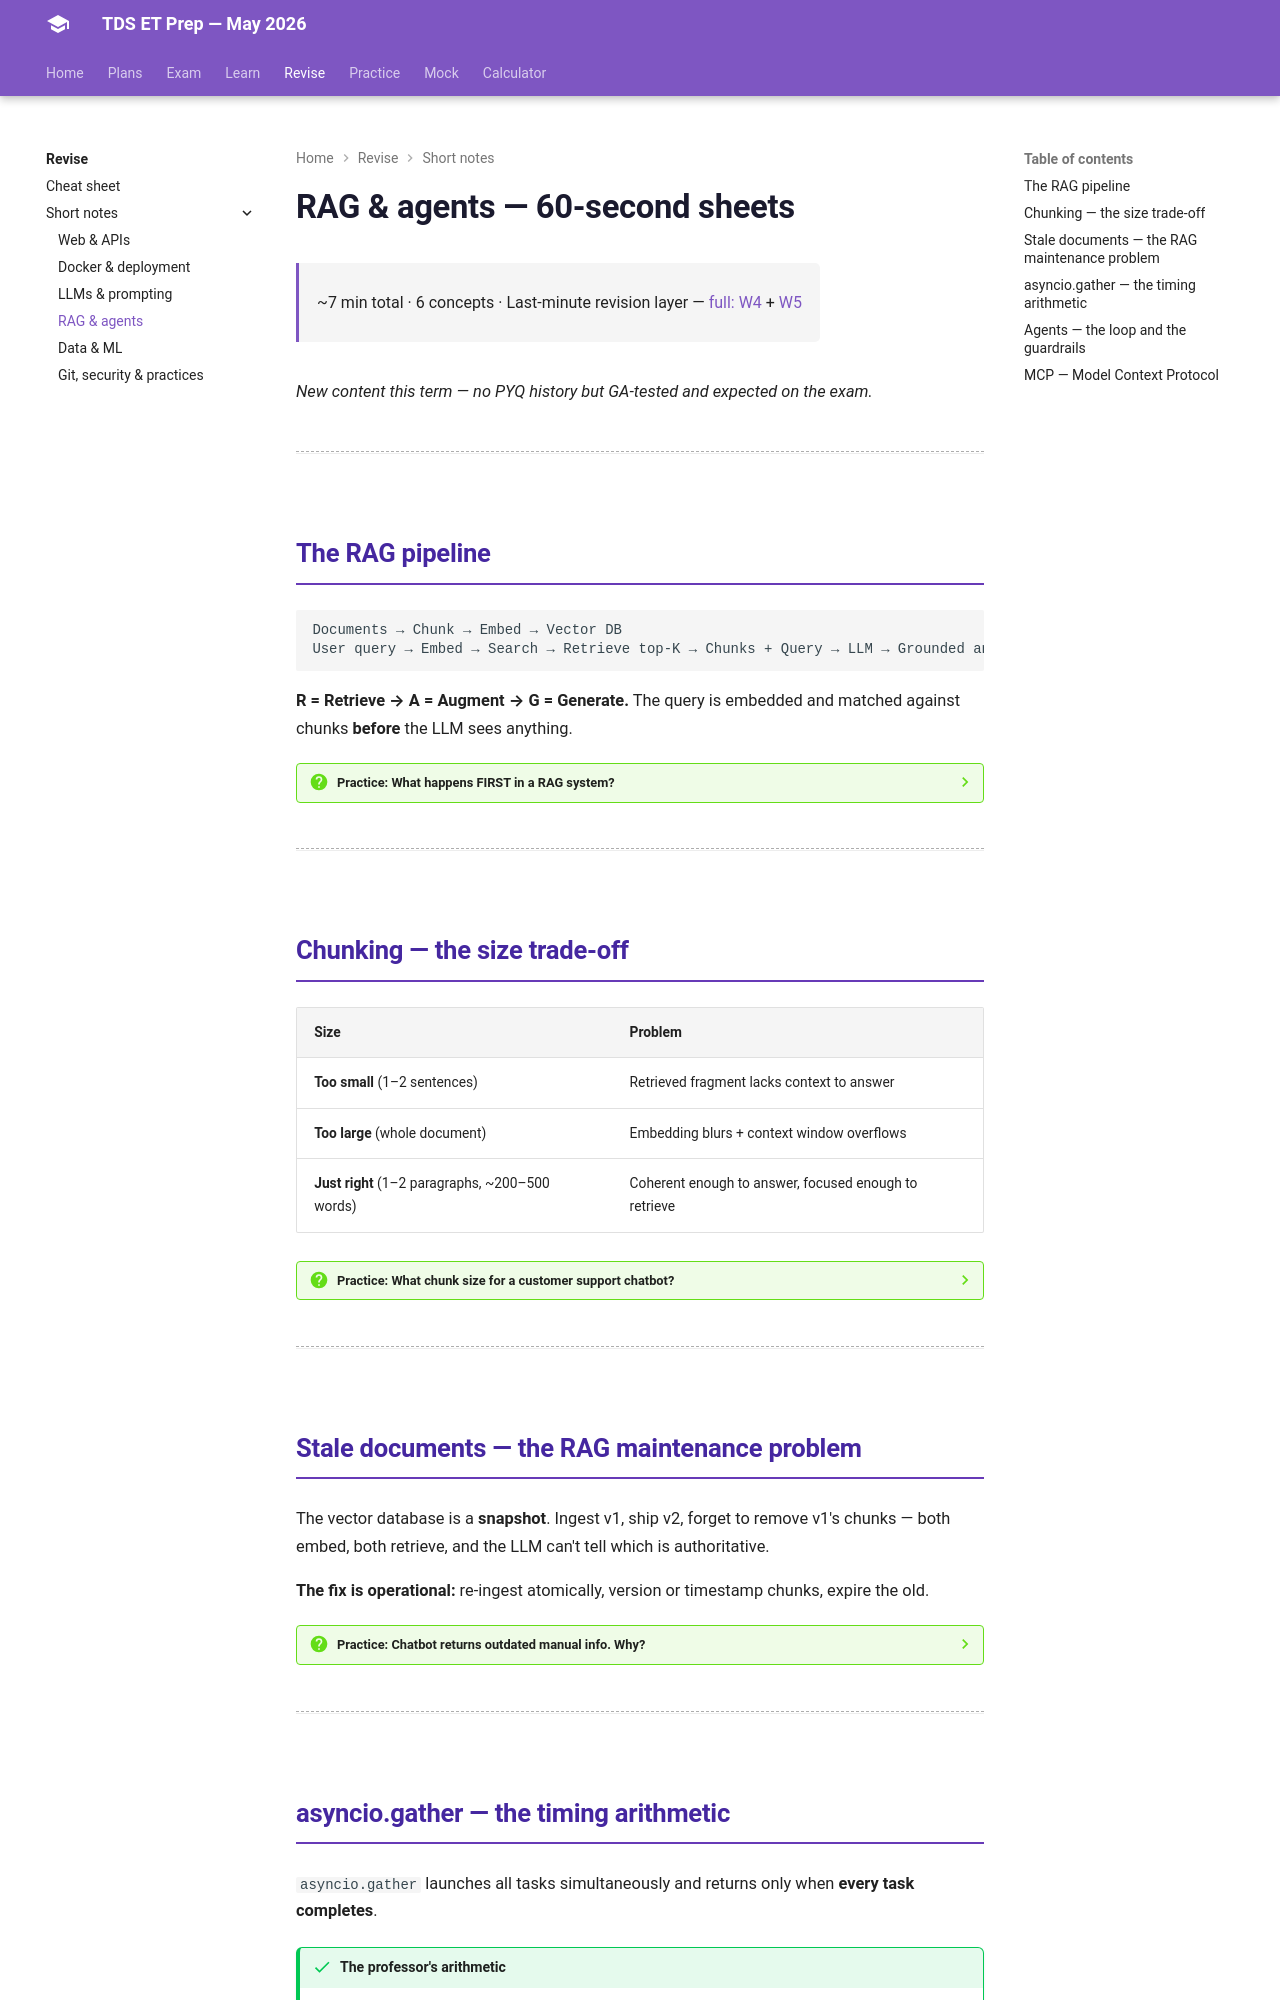

repository: HypeMonk/tds-et-prep · page: topics/rag-agents/index.html · generator: mkdocs

# RAG & agents — 60-second sheets

<div class="tx-meta" markdown>

~7 min total · 6 concepts · Last-minute revision layer — [full: W4](../weeks/week-4.md) + [W5](../weeks/week-5.md)

</div>

*New content this term — no PYQ history but GA-tested and expected on the exam.*

---

## The RAG pipeline

```
Documents → Chunk → Embed → Vector DB
User query → Embed → Search → Retrieve top-K → Chunks + Query → LLM → Grounded answer
```

**R = Retrieve → A = Augment → G = Generate.** The query is embedded and matched against chunks **before** the LLM sees anything.

??? question "Practice: What happens FIRST in a RAG system?"
    **Convert the query to an embedding and search for similar chunks** — not
    generate, not store. R = first letter. → [T3-AN Q34](../pyqs/t3-2025-an.md#q34-what-happens-first)

---

## Chunking — the size trade-off

| Size | Problem |
|---|---|
| **Too small** (1–2 sentences) | Retrieved fragment lacks context to answer |
| **Too large** (whole document) | Embedding blurs + context window overflows |
| **Just right** (1–2 paragraphs, ~200–500 words) | Coherent enough to answer, focused enough to retrieve |

??? question "Practice: What chunk size for a customer support chatbot?"
    **Medium chunks** (~200–500 words) — context and focus balanced.
    → [T3-AN Q36](../pyqs/t3-2025-an.md#q36-choosing-the-chunk-size)

---

## Stale documents — the RAG maintenance problem

The vector database is a **snapshot**. Ingest v1, ship v2, forget to remove v1's chunks — both embed, both retrieve, and the LLM can't tell which is authoritative.

**The fix is operational:** re-ingest atomically, version or timestamp chunks, expire the old.

??? question "Practice: Chatbot returns outdated manual info. Why?"
    **Old chunks remain in the vector database** — v1 wasn't removed when v2 was
    ingested. → [T3-AN Q35](../pyqs/t3-2025-an.md#q35-stale-answers-from-old-manuals)

---
